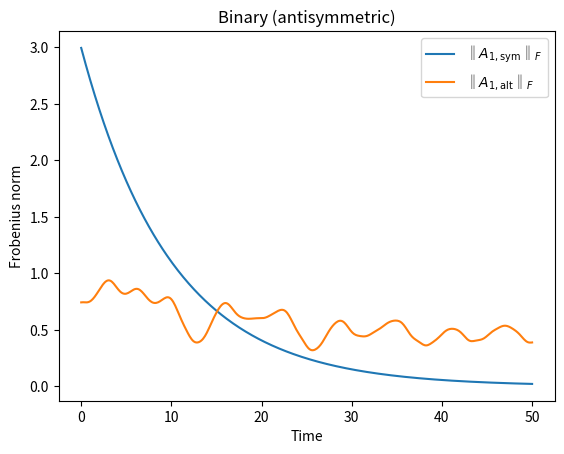
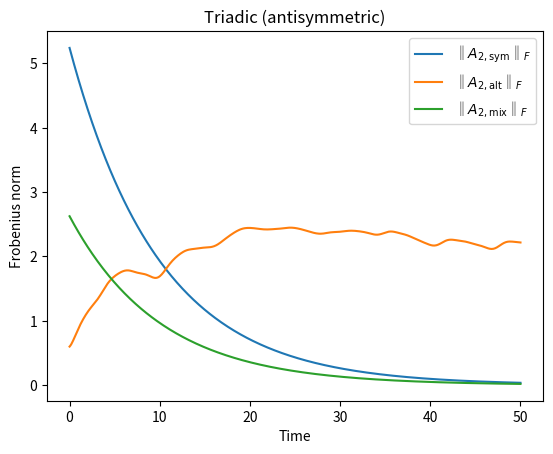

Write the Python code that produced these figures, in order.
import numpy as np
from scipy.integrate import odeint
import matplotlib.pyplot as plt
from itertools import permutations

# ---------- helper functions (unchanged) ----------
def decompose_matrix(A):
    S = (A + A.T) / 2      # symmetric
    Q = (A - A.T) / 2      # antisymmetric
    return S, Q

def decompose_tensor(T):
    sym = np.zeros_like(T)
    alt = np.zeros_like(T)
    for perm in permutations(range(3)):
        permuted = np.transpose(T, perm)
        sym += permuted
        sign = 1 if perm in [(0,1,2), (1,2,0), (2,0,1)] else -1
        alt += sign * permuted
    sym /= 6
    alt /= 6
    mix = T - sym - alt
    return sym, alt, mix

def frob_norm(A):
    return np.linalg.norm(A)

# (tiny) Levi-Civita builder for N×N×N
def epsilon_tensor(N):
    eps = np.zeros((N, N, N))
    for i in range(N):
        for j in range(N):
            for k in range(N):
                if len({i, j, k}) < 3:           # repeated indices ⇒ 0
                    continue
                perm = [i, j, k]
                inv = sum(perm[a] > perm[b] for a in range(3) for b in range(a+1, 3))
                eps[i, j, k] = -1 if inv % 2 else 1
    return eps
# --------------------------------------------------


def derivatives_alt(Y, t, N, omega, delta1, delta2, eps):
    """ODEs for the antisymmetric example."""
    theta = Y[:N]
    A1 = Y[N:N+N*N].reshape(N, N)
    A2 = Y[N+N*N:].reshape(N, N, N)

    # ---------- phase dynamics ----------
    theta_dot = np.zeros(N)
    for i in range(N):
        # same interaction kernels you used before
        interaction1 = sum(A1[i, j] * np.sin(theta[j] - theta[i])
                           for j in range(N))
        interaction2 = sum(A2[i, j, k] * np.sin(theta[j] + theta[i] - 2*theta[k])
                           for j in range(N) for k in range(N))
        theta_dot[i] = omega[i] + interaction1 / N + interaction2 / N**2

    # ---------- edge & hyper-edge dynamics ----------
    N_driver = np.sin(theta[:, None] - theta[None, :])            # antisymmetric
    A1_dot = -delta1 * (A1 - N_driver)                            # dA = -δ (A - N)

    sum_theta = (theta[:, None, None] + theta[None, :, None] + theta[None, None, :])
    H_driver = eps * np.sin(sum_theta)                            # ε_ijk sin(…)
    A2_dot = -delta2 * (A2 - H_driver)

    return np.concatenate([theta_dot, A1_dot.flatten(), A2_dot.flatten()])


# ---------------- simulation parameters ----------------
N       = 5
delta1  = 0.1
delta2  = 0.1
t       = np.linspace(0, 50, 500)
omega   = np.linspace(-1.0, 1.0, N)        # intrinsic frequencies
eps     = epsilon_tensor(N)                # Levi-Civita tensor

# initial conditions
theta0  = np.random.rand(N)
A1_0    = np.random.rand(N, N)
A2_0    = np.random.rand(N, N, N)
Y0      = np.concatenate([theta0, A1_0.flatten(), A2_0.flatten()])

# integrate
solution = odeint(derivatives_alt, Y0, t, args=(N, omega, delta1, delta2, eps))

# ---------------- post-processing ----------------
e1, e2 = np.zeros_like(t), np.zeros_like(t)
f1, f2, f3 = np.zeros_like(t), np.zeros_like(t), np.zeros_like(t)

for idx, Yi in enumerate(solution):
    A1 = Yi[N:N+N*N].reshape(N, N)
    A2 = Yi[N+N*N:].reshape(N, N, N)

    S, Q                 = decompose_matrix(A1)
    e1[idx], e2[idx]     = frob_norm(S), frob_norm(Q)

    sym3, alt3, mix3     = decompose_tensor(A2)
    f1[idx], f2[idx], f3[idx] = (frob_norm(sym3),
                                 frob_norm(alt3),
                                 frob_norm(mix3))

# ---------------- plots ----------------
plt.figure()
plt.plot(t, e1, label=r'‖$A_{1,\mathrm{sym}}$‖$_F$')
plt.plot(t, e2, label=r'‖$A_{1,\mathrm{alt}}$‖$_F$')
plt.xlabel('Time'); plt.ylabel('Frobenius norm'); plt.legend()
plt.title('Binary (antisymmetric)')

plt.figure()
plt.plot(t, f1, label=r'‖$A_{2,\mathrm{sym}}$‖$_F$')
plt.plot(t, f2, label=r'‖$A_{2,\mathrm{alt}}$‖$_F$')
plt.plot(t, f3, label=r'‖$A_{2,\mathrm{mix}}$‖$_F$')
plt.xlabel('Time'); plt.ylabel('Frobenius norm'); plt.legend()
plt.title('Triadic (antisymmetric)')

plt.show()
